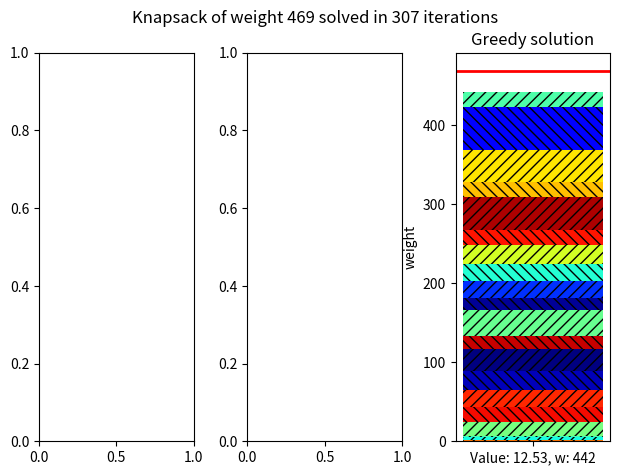

The matplotlib source for this figure: (Note: this script raises an exception after producing the figure.)
"""
Generates, solves and animate
a knapsack problem
https://en.wikipedia.org/wiki/Knapsack_problem
"""
import random
from operator import attrgetter
from dataclasses import dataclass
from matplotlib import pyplot as plt
import matplotlib.animation as animation
from matplotlib.cm import get_cmap


@dataclass
class Item:
    weight: int
    value: float

    def __post_init__(self):
        # we add a relative value attribute
        # to facilitate sorting and greedy algo
        self.relval = self.value / self.weight


@dataclass
class KnapSack:
    weight: int
    items: list[Item]

    def upper_bound(self, item_index: int, candidates: list[Item]) -> float:
        """
        computes upper bound for current knapsack value
        adding items from item_index included.
        THe last item added, if exceeding allowed weight,
        will be added partially. This is the trick to have a upper bound
        since items are sorted by decreasing relative value.
        """
        w = sum(x.weight for x in self.items)
        v = sum(x.value for x in self.items)

        for c in candidates[item_index:]:
            if w + c.weight > self.weight:
                v += ((self.weight - w) / c.weight) * c.value
                break
            else:
                w += c.weight
                v += c.value
        return v

    def greedy(self, candidates: list[Item]) -> list[Item]:
        """
        greedy solution, stash items in decreasing relval
        order as long as they fit.
        """
        w = 0
        v = 0
        candidates = sorted(candidates, key=attrgetter('relval'), reverse=True)
        r = list()
        for c in candidates:
            if c.weight + w > self.weight:
                continue
            else:
                w += c.weight
                v += c.value
                r.append(c)
        return r, v

    def solve(
        self, candidates: list[Item], bruteforce: bool = False
    ) -> list[Item]:
        """
        Solves the knapsack using branch and bound.
        bruteforce boolean allows to force searching all branches
        """
        # makes sure our candidates are sorted
        candidates = sorted(candidates, key=attrgetter('relval'), reverse=True)

        # initialises our best result with a fast greedy search
        r, v = self.greedy(candidates)

        # a list of moves to record each step
        moves = list()

        niter = 0
        knap = self

        def solver(item_index: int):
            nonlocal v, r, niter, knap
            if bruteforce or knap.upper_bound(item_index, candidates) > v:
                niter += 1
                nc = candidates[item_index]

                # solve branch including this item - if possible
                if nc.weight + sum(x.weight for x in knap.items) <= knap.weight:
                    knap.items.append(nc)
                    moves.append((1, nc))
                    nv = sum(x.value for x in knap.items)
                    if nv > v:
                        v, r = nv, knap.items.copy()
                    if item_index + 1 < len(candidates):
                        solver(item_index + 1)
                    knap.items.pop()
                    moves.append((0, nc))

                # solve branch excluding this item
                if item_index + 1 < len(candidates):
                    solver(item_index + 1)

        self.items = list()
        solver(0)
        self.items = r
        return r, niter, moves


def generate_knapsack(
    no_items: int, max_weight: int
) -> tuple[KnapSack, list[Item]]:
    """
    Builds a knapsack problem
    """

    items = sorted(
        [
            Item(
                weight=random.randint(1, max_weight // 2),
                value=random.uniform(0.1, 1.0),
            )
            for _ in range(no_items)
        ],
        key=attrgetter('relval'),
        reverse=True,
    )
    knap = KnapSack(
        weight=random.randint(int(max_weight * 0.9), max_weight), items=list()
    )
    return knap, items


class KnapAnimator:
    """
    Builds an animation from
    a knapsack problem solution
    """

    def __init__(
        self, knap: KnapSack, candidates: list[Item], title=''
    ) -> None:
        self.fig, (self.ax1, self.ax2, self.ax3) = plt.subplots(1, 3)
        self.fig.suptitle(title)
        plt.tight_layout()
        self.candidates = candidates
        r, v = knap.greedy(candidates)
        random.shuffle(self.candidates)
        self.v = 0
        self.knap = knap
        self.jet = get_cmap('jet', len(candidates))

        # plot 3 holds the greedy solution
        self.ax3.clear()
        bottom = 0
        labels = [f'Value: {float(v):.5}, w: {sum(x.weight for x in r)}']
        for idx, item in enumerate(r):
            self.ax3.bar(
                labels,
                [item.weight],
                color=self.jet(self.candidates.index(item)),
                bottom=bottom,
                hatch='///' if idx%2 else '\\\\\\',
            )
            bottom = sum(x.weight for x in r[: idx + 1])
        self.ax3.axhline(y=self.knap.weight, linewidth=2, color='red')
        self.ax3.set_ylim(0, self.knap.weight * 1.05)
        self.ax3.set_ylabel('weight')
        self.ax3.set_title('Greedy solution')

    def update(self, items: list[Item]):
        """
        Updates the bar chart with each item.
        if a new best is found the second bar
        plot on the right is updated
        """
        v = sum(x.value for x in items)
        w = sum(x.weight for x in items)
        axes = [self.ax1]
        if v > self.v:
            self.v = v
            axes.append(self.ax2)
        for ax in axes:
            ax.clear()
            bottom = 0
            labels = [f'Value: {float(v):.5}, w: {w}']
            for idx, item in enumerate(items):
                ax.bar(
                    labels,
                    [item.weight],
                    color=self.jet(self.candidates.index(item)),
                    bottom=bottom,
                    hatch='///' if idx%2 else '\\\\\\',
                )
                bottom = sum(x.weight for x in items[: idx + 1])
            ax.axhline(y=self.knap.weight, linewidth=2, color='red')
            ax.set_ylim(0, self.knap.weight * 1.05)
            ax.set_ylabel('weight')
        self.ax1.set_title('Current solution')
        self.ax2.set_title('Best solution')
        plt.tight_layout()
        return axes

    def make_animated_gif(
        self,
        moves: list[tuple[int, int]],
        writer: str = 'ffmpeg',
        interval: int = 500,
        dst_file: str = 'knapsack.gif',
    ):
        """
        Makes an animated gif out of two sequences of forward (fs) and backward (bs)
        path-finding algorithm. The final shortest path will be blinked.
        """
        items = []

        def bar_gen():
            for action, item in moves:
                if action:
                    items.append(item)
                else:
                    items.pop()
                yield items

        ani = animation.FuncAnimation(
            self.fig,
            self.update,
            bar_gen(),
            interval=interval,
            blit=False,
            repeat_delay=500,
            save_count=len(moves),
        )
        ani.save(f'imgs/{dst_file}', writer=writer)


if __name__ == '__main__':
    rgreed = r = []
    while rgreed == r:
        print("Generating new knapsack problem")
        knap, candidates = generate_knapsack(100, 500)
        rgreed, v = knap.greedy(candidates)
        r, niter, m = knap.solve(candidates)
    ca = KnapAnimator(
        knap,
        candidates,
        title=f'Knapsack of weight {knap.weight} solved in {niter} iterations',
    )
    ca.make_animated_gif(m)
    print(niter)
    print(knap.weight, r)
    print(sum(x.value for x in r), knap.weight)
